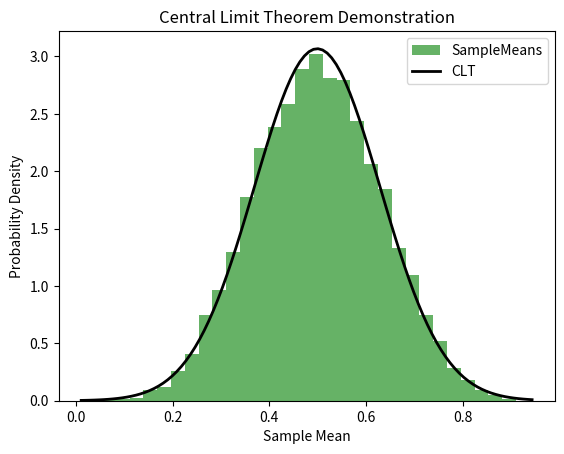

This chart was generated by the following Python code:
import random
import matplotlib.pyplot as plt
import math

original_distribution = random.uniform
original_params = (0, 1)
sample_size = 5
num_samples = 10000
samples = [[original_distribution(*original_params) for _ in range(sample_size)]
           
for _ in range(num_samples)]
sample_means = [sum(sample) / len(sample) for sample in samples]
plt.hist(sample_means, bins=30, density=True, alpha=0.6, color='g', label='SampleMeans')
mu = sum(sample_means) / len(sample_means)
sigma = math.sqrt(sum((x - mu) ** 2 for x in sample_means) / len(sample_means))
xmin, xmax = plt.xlim()
x = [xmin + i * (xmax - xmin) / 100 for i in range(100)]
p = [1 / (sigma * math.sqrt(2 * math.pi)) * math.exp(-(i - mu) ** 2 / (2 * sigma **2)) for i in x]
plt.plot(x, p, 'k', linewidth=2, label='CLT')  

# Display the plot
plt.title('Central Limit Theorem Demonstration')
plt.xlabel('Sample Mean')
plt.ylabel('Probability Density')
plt.legend()
plt.show()